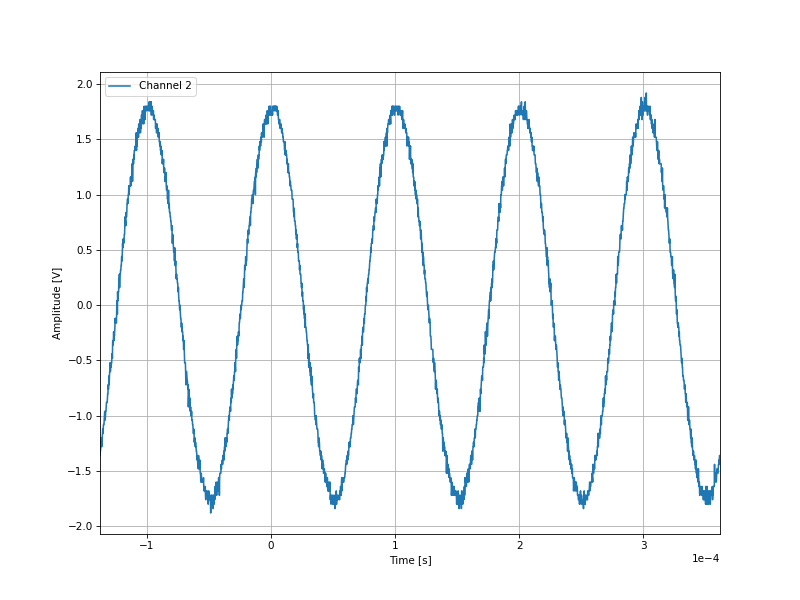

Values plotted in this chart, from the file beside it:
-0.0001378, -1.36
-0.0001376, -1.32
-0.0001374, -1.32
-0.0001372, -1.28
-0.000137, -1.24
-0.0001368, -1.2
-0.0001366, -1.2
-0.0001364, -1.28
-0.0001362, -1.2
-0.000136, -1.2
-0.0001358, -1.16
-0.0001356, -1.12
-0.0001354, -1.16
-0.0001352, -1.12
-0.000135, -1.08
-0.0001348, -1.08
-0.0001346, -1.08
-0.0001344, -1.04
-0.0001342, -1.0
-0.000134, -0.96
-0.0001338, -1.04
-0.0001336, -1.04
-0.0001334, -1.0
-0.0001332, -0.96
-0.000133, -0.96
-0.0001328, -0.92
-0.0001326, -0.88
-0.0001324, -0.88
-0.0001322, -0.88
-0.000132, -0.88
-0.0001318, -0.84
-0.0001316, -0.8
-0.0001314, -0.8
-0.0001312, -0.72
-0.000131, -0.76
-0.0001308, -0.72
-0.0001306, -0.64
-0.0001304, -0.72
-0.0001302, -0.64
-0.00013, -0.6
-0.0001298, -0.6
-0.0001296, -0.52
-0.0001294, -0.6
-0.0001292, -0.52
-0.000129, -0.52
-0.0001288, -0.56
-0.0001286, -0.52
-0.0001284, -0.52
-0.0001282, -0.44
-0.000128, -0.44
-0.0001278, -0.48
-0.0001276, -0.32
-0.0001274, -0.32
-0.0001272, -0.36
-0.000127, -0.32
-0.0001268, -0.24
-0.0001266, -0.32
-0.0001264, -0.24
-0.0001262, -0.28
-0.000126, -0.24
-0.0001258, -0.2
... 2,438 more rows
